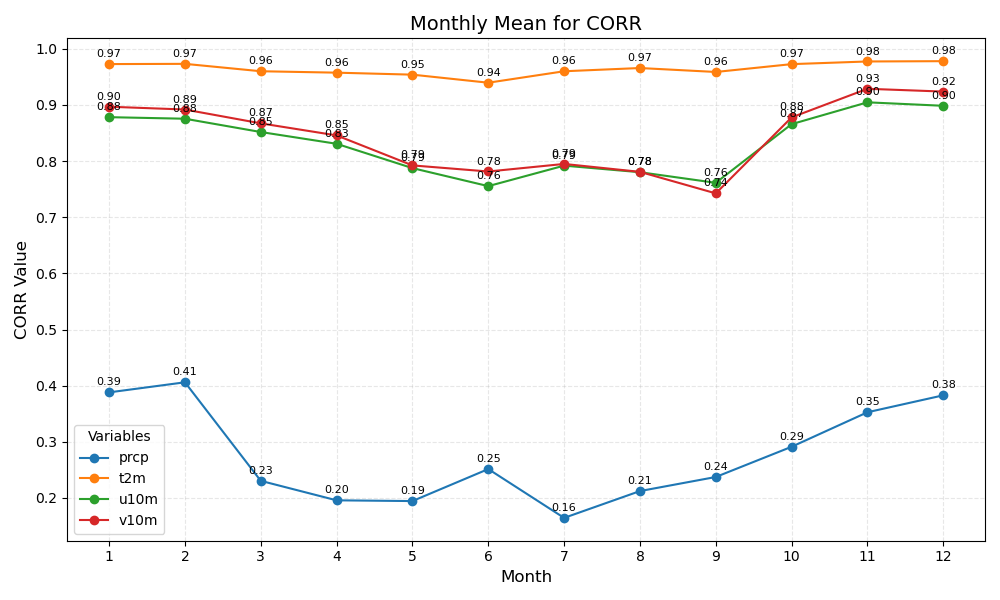

Values plotted in this chart, from the file beside it:
month	prcp	t2m	u10m	v10m
1	0.39	0.97	0.88	0.90
2	0.41	0.97	0.88	0.89
3	0.23	0.96	0.85	0.87
4	0.20	0.96	0.83	0.85
5	0.19	0.95	0.79	0.79
6	0.25	0.94	0.76	0.78
7	0.16	0.96	0.79	0.79
8	0.21	0.97	0.78	0.78
9	0.24	0.96	0.76	0.74
10	0.29	0.97	0.87	0.88
11	0.35	0.98	0.90	0.93
12	0.38	0.98	0.90	0.92
